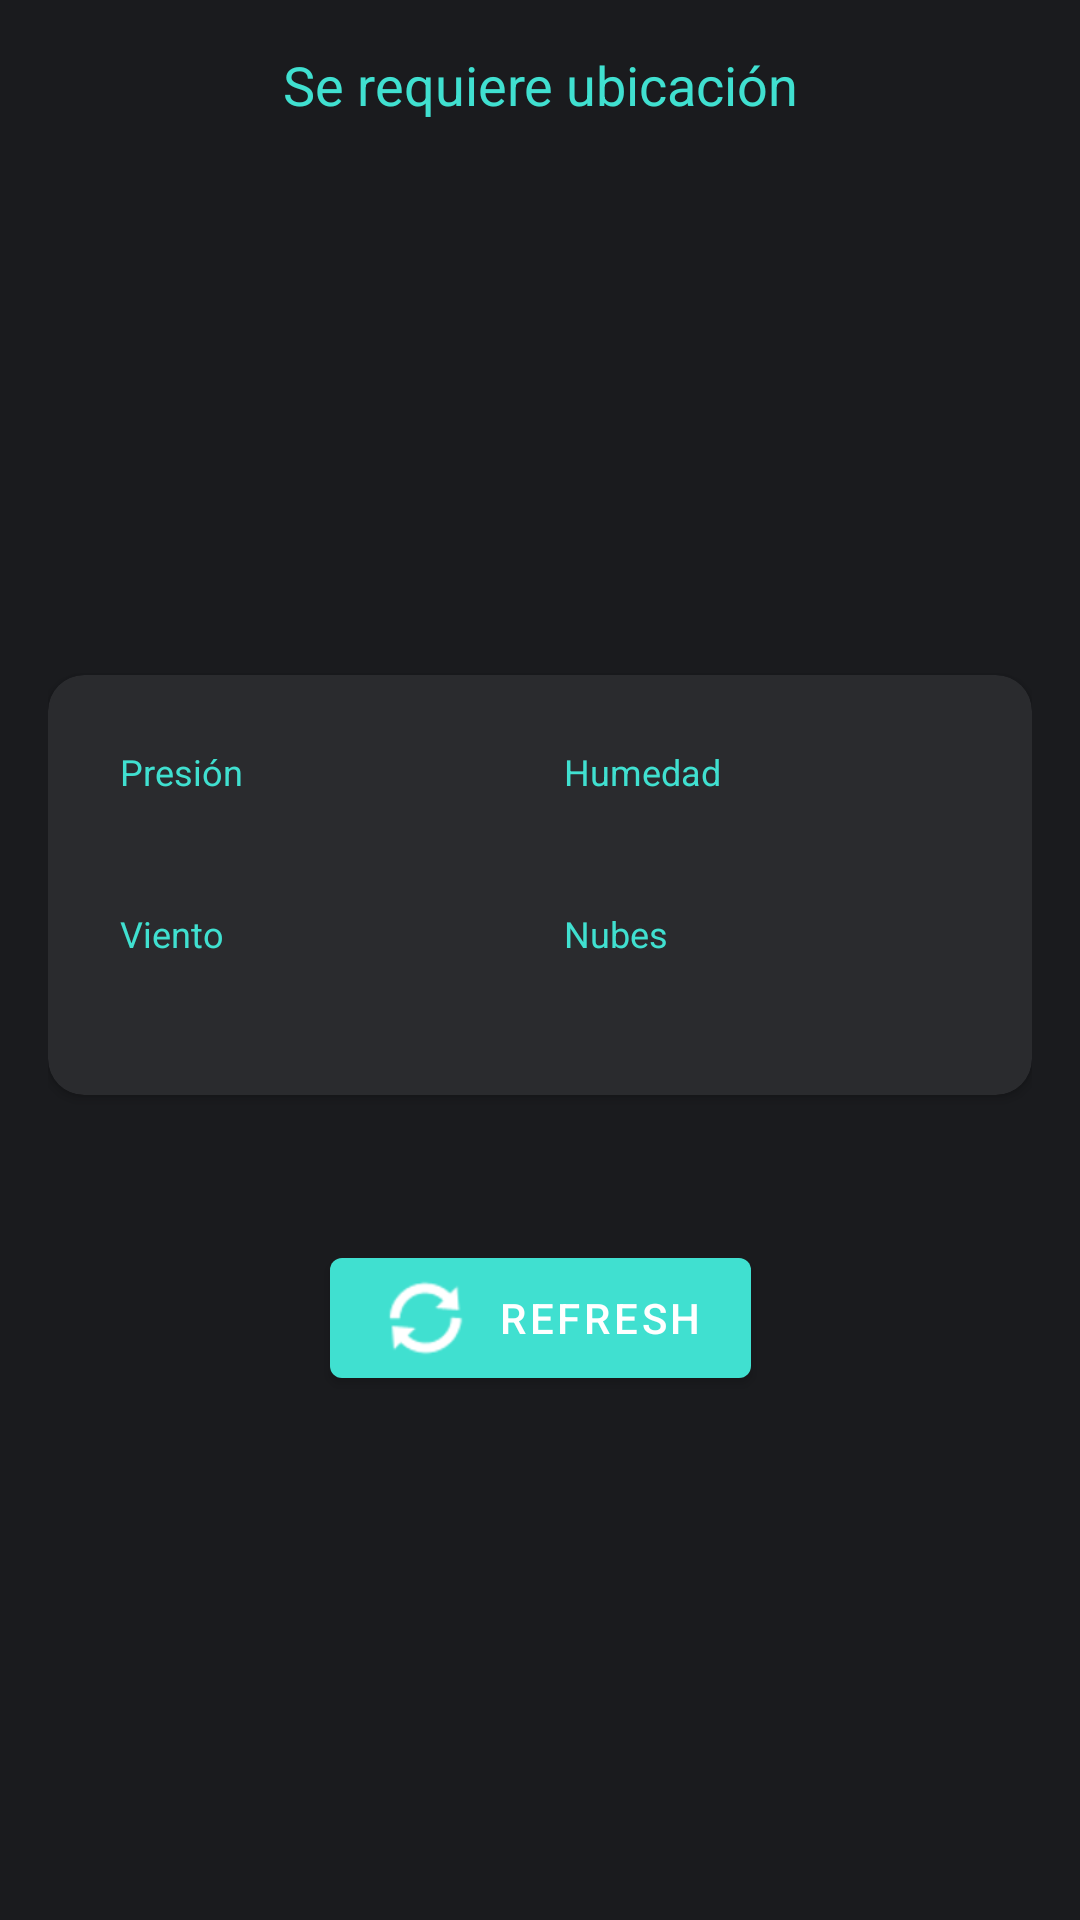

Here is an Android app screen rendered from its layout file. Give the layout XML and the strings, colors and styles it references.
<!-- AndroidManifest.xml: application theme Theme.HemingwayKayak -->
<!-- res/layout/fragment_weather.xml -->
<?xml version="1.0" encoding="utf-8"?>
<androidx.core.widget.NestedScrollView
    xmlns:android="http://schemas.android.com/apk/res/android"
    xmlns:app="http://schemas.android.com/apk/res-auto"
    xmlns:tools="http://schemas.android.com/tools"
    android:layout_width="match_parent"
    android:layout_height="match_parent"
    android:background="@color/logo_dark"
    android:fillViewport="true">

    <androidx.constraintlayout.widget.ConstraintLayout
        android:layout_width="match_parent"
        android:layout_height="wrap_content"
        android:padding="16dp"
        tools:context=".ui.weather.WeatherFragment">

        <ProgressBar
            android:id="@+id/progressBar"
            android:layout_width="wrap_content"
            android:layout_height="wrap_content"
            android:visibility="gone"
            app:layout_constraintBottom_toBottomOf="parent"
            app:layout_constraintEnd_toEndOf="parent"
            app:layout_constraintStart_toStartOf="parent"
            app:layout_constraintTop_toTopOf="parent" />

        <TextView
            android:id="@+id/locationText"
            android:layout_width="wrap_content"
            android:layout_height="wrap_content"
            android:text="@string/msg_location_required"
            android:textColor="@color/logo_turquoise"
            android:textSize="18sp"
            app:layout_constraintEnd_toEndOf="parent"
            app:layout_constraintStart_toStartOf="parent"
            app:layout_constraintTop_toTopOf="parent" />

        <TextView
            android:id="@+id/temperatureText"
            android:layout_width="wrap_content"
            android:layout_height="wrap_content"
            android:layout_marginTop="24dp"
            android:textColor="@color/logo_neon"
            android:textSize="64sp"
            android:textStyle="bold"
            app:layout_constraintEnd_toEndOf="parent"
            app:layout_constraintStart_toStartOf="parent"
            app:layout_constraintTop_toBottomOf="@id/locationText"
            tools:text="22°C" />

        <TextView
            android:id="@+id/descriptionText"
            android:layout_width="wrap_content"
            android:layout_height="wrap_content"
            android:textColor="@color/white"
            android:textSize="18sp"
            app:layout_constraintEnd_toEndOf="parent"
            app:layout_constraintStart_toStartOf="parent"
            app:layout_constraintTop_toBottomOf="@id/temperatureText"
            tools:text="Partly Cloudy" />

        <TextView
            android:id="@+id/feelsLikeText"
            android:layout_width="wrap_content"
            android:layout_height="wrap_content"
            android:layout_marginTop="8dp"
            android:textColor="@color/logo_turquoise"
            android:textSize="14sp"
            app:layout_constraintEnd_toEndOf="parent"
            app:layout_constraintStart_toStartOf="parent"
            app:layout_constraintTop_toBottomOf="@id/descriptionText"
            tools:text="Feels like 20°C" />

        <androidx.cardview.widget.CardView
            android:id="@+id/detailsCard"
            android:layout_width="0dp"
            android:layout_height="wrap_content"
            android:layout_marginTop="24dp"
            app:cardBackgroundColor="#2A2B2E"
            app:cardCornerRadius="12dp"
            app:layout_constraintEnd_toEndOf="parent"
            app:layout_constraintStart_toStartOf="parent"
            app:layout_constraintTop_toBottomOf="@id/feelsLikeText">

            <GridLayout
                android:layout_width="match_parent"
                android:layout_height="wrap_content"
                android:columnCount="2"
                android:padding="16dp">

                <LinearLayout
                    android:layout_width="0dp"
                    android:layout_height="wrap_content"
                    android:layout_columnWeight="1"
                    android:orientation="vertical"
                    android:padding="8dp">

                    <TextView
                        android:layout_width="wrap_content"
                        android:layout_height="wrap_content"
                        android:text="@string/weather_pressure"
                        android:textColor="@color/logo_turquoise"
                        android:textSize="12sp" />

                    <TextView
                        android:id="@+id/pressureText"
                        android:layout_width="wrap_content"
                        android:layout_height="wrap_content"
                        android:textColor="@color/white"
                        android:textSize="16sp"
                        android:textStyle="bold"
                        tools:text="1013 hPa" />
                </LinearLayout>

                <LinearLayout
                    android:layout_width="0dp"
                    android:layout_height="wrap_content"
                    android:layout_columnWeight="1"
                    android:orientation="vertical"
                    android:padding="8dp">

                    <TextView
                        android:layout_width="wrap_content"
                        android:layout_height="wrap_content"
                        android:text="@string/weather_humidity"
                        android:textColor="@color/logo_turquoise"
                        android:textSize="12sp" />

                    <TextView
                        android:id="@+id/humidityText"
                        android:layout_width="wrap_content"
                        android:layout_height="wrap_content"
                        android:textColor="@color/white"
                        android:textSize="16sp"
                        android:textStyle="bold"
                        tools:text="65%" />
                </LinearLayout>

                <LinearLayout
                    android:layout_width="0dp"
                    android:layout_height="wrap_content"
                    android:layout_columnWeight="1"
                    android:orientation="vertical"
                    android:padding="8dp">

                    <TextView
                        android:layout_width="wrap_content"
                        android:layout_height="wrap_content"
                        android:text="@string/weather_wind"
                        android:textColor="@color/logo_turquoise"
                        android:textSize="12sp" />

                    <TextView
                        android:id="@+id/windText"
                        android:layout_width="wrap_content"
                        android:layout_height="wrap_content"
                        android:textColor="@color/white"
                        android:textSize="16sp"
                        android:textStyle="bold"
                        tools:text="12 km/h NW" />
                </LinearLayout>

                <LinearLayout
                    android:layout_width="0dp"
                    android:layout_height="wrap_content"
                    android:layout_columnWeight="1"
                    android:orientation="vertical"
                    android:padding="8dp">

                    <TextView
                        android:layout_width="wrap_content"
                        android:layout_height="wrap_content"
                        android:text="@string/weather_clouds"
                        android:textColor="@color/logo_turquoise"
                        android:textSize="12sp" />

                    <TextView
                        android:id="@+id/cloudsText"
                        android:layout_width="wrap_content"
                        android:layout_height="wrap_content"
                        android:textColor="@color/white"
                        android:textSize="16sp"
                        android:textStyle="bold"
                        tools:text="40%" />
                </LinearLayout>

            </GridLayout>
        </androidx.cardview.widget.CardView>

        <TextView
            android:id="@+id/updateText"
            android:layout_width="wrap_content"
            android:layout_height="wrap_content"
            android:layout_marginTop="16dp"
            android:textColor="@color/logo_turquoise"
            android:textSize="12sp"
            app:layout_constraintEnd_toEndOf="parent"
            app:layout_constraintStart_toStartOf="parent"
            app:layout_constraintTop_toBottomOf="@id/detailsCard"
            tools:text="Updated: 10:30 AM" />

        <TextView
            android:id="@+id/errorText"
            android:layout_width="wrap_content"
            android:layout_height="wrap_content"
            android:layout_marginTop="16dp"
            android:textColor="@android:color/holo_red_light"
            android:visibility="gone"
            app:layout_constraintEnd_toEndOf="parent"
            app:layout_constraintStart_toStartOf="parent"
            app:layout_constraintTop_toBottomOf="@id/updateText"
            tools:text="Error loading data" />

        <com.google.android.material.button.MaterialButton
            android:id="@+id/refreshButton"
            android:layout_width="wrap_content"
            android:layout_height="wrap_content"
            android:layout_marginTop="16dp"
            android:text="Refresh"
            app:icon="@android:drawable/ic_popup_sync"
            app:layout_constraintEnd_toEndOf="parent"
            app:layout_constraintStart_toStartOf="parent"
            app:layout_constraintTop_toBottomOf="@id/errorText" />

    </androidx.constraintlayout.widget.ConstraintLayout>
</androidx.core.widget.NestedScrollView>
<!-- resources referenced by this layout -->
<resources>
  <color name="logo_dark">#1A1B1E</color>
  <color name="logo_neon">#4DFFA9</color>
  <color name="logo_turquoise">#40E0D0</color>
  <color name="white">#FFFFFFFF</color>
  <string name="msg_location_required">Se requiere ubicación</string>
  <string name="weather_clouds">Nubes</string>
  <string name="weather_humidity">Humedad</string>
  <string name="weather_pressure">Presión</string>
  <string name="weather_wind">Viento</string>
  <style name="Theme.HemingwayKayak" parent="Theme.MaterialComponents.DayNight.DarkActionBar">
          <item name="colorPrimary">@color/primary</item>
          <item name="colorPrimaryDark">@color/primary_dark</item>
          <item name="colorAccent">@color/accent</item>
          <item name="android:windowBackground">@color/logo_dark</item>
      </style>
  <color name="primary">@color/logo_turquoise</color>
  <color name="primary_dark">@color/logo_dark</color>
  <color name="accent">@color/logo_neon</color>
</resources>
